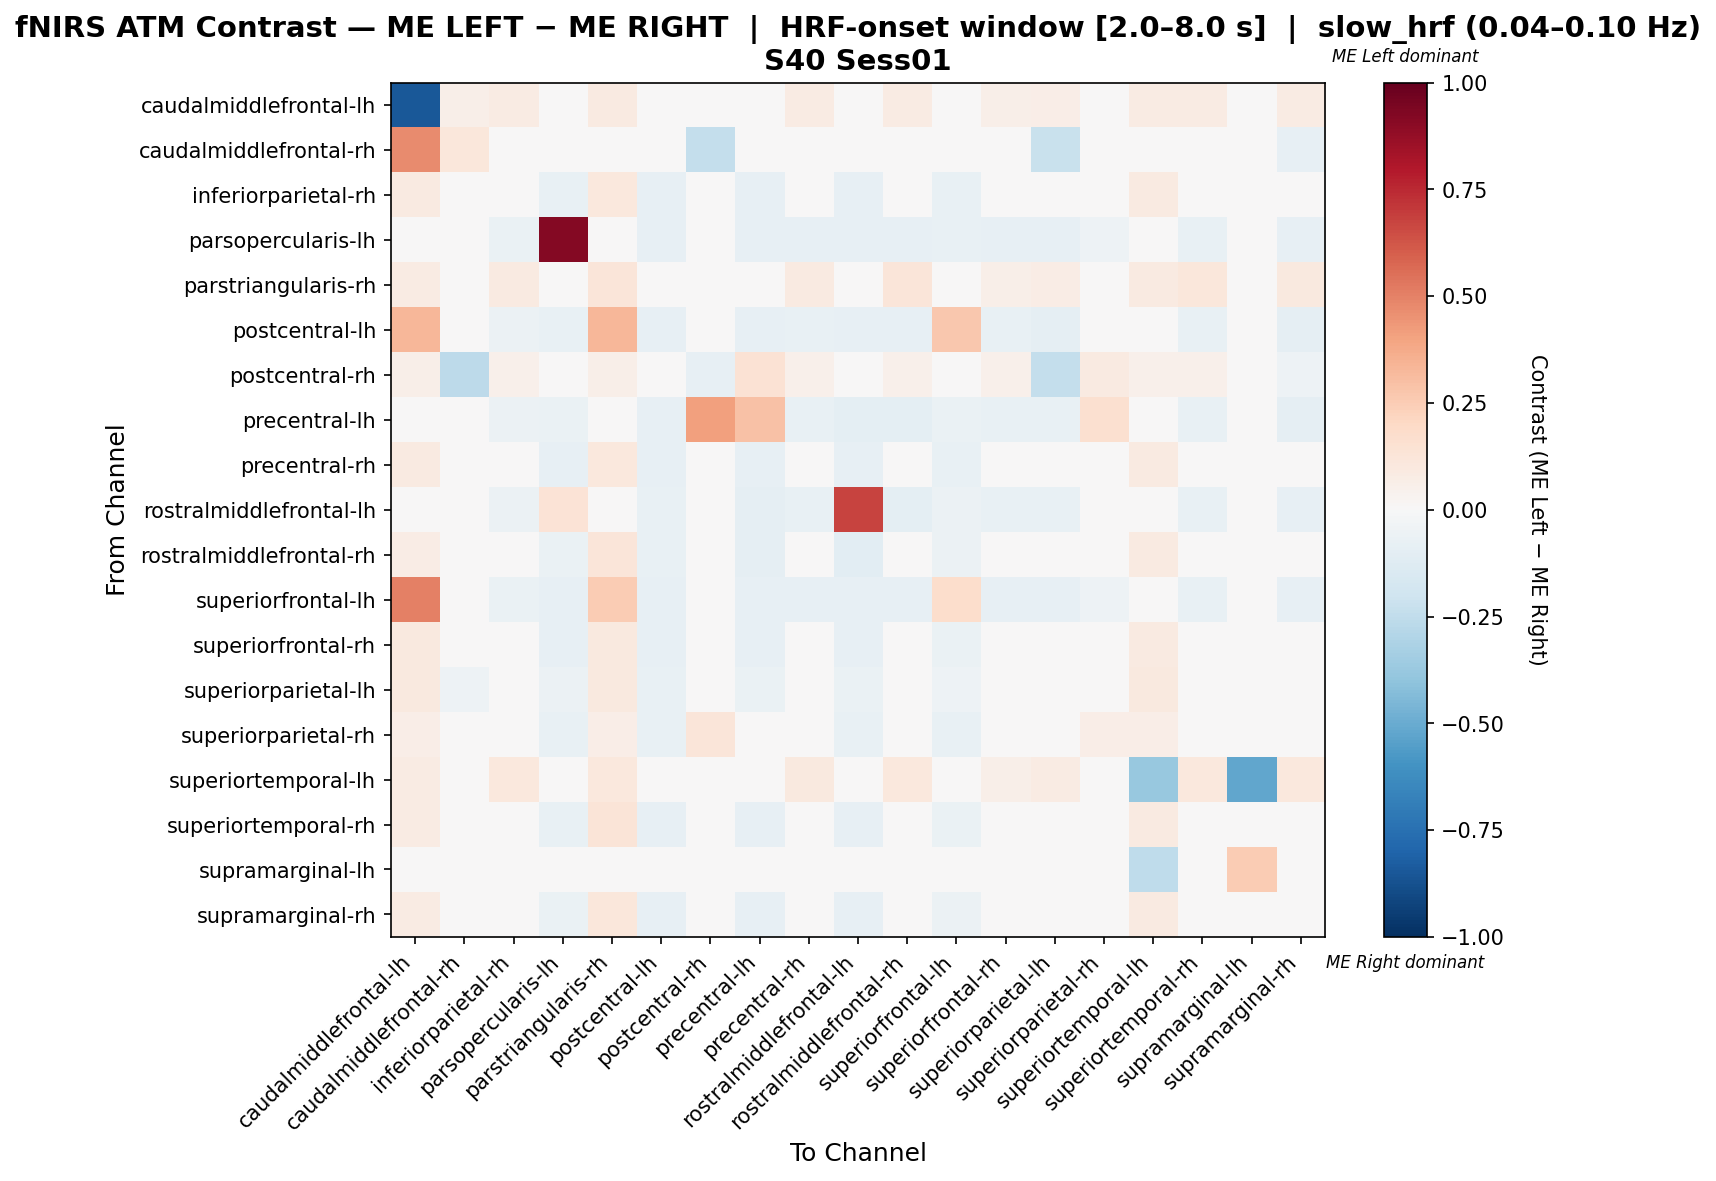

The data file committed next to this chart (first rows):
, caudalmiddlefrontal-lh, caudalmiddlefrontal-rh, inferiorparietal-rh, parsopercularis-lh, parstriangularis-rh, postcentral-lh, postcentral-rh, precentral-lh, precentral-rh, rostralmiddlefrontal-lh, rostralmiddlefrontal-rh, superiorfrontal-lh, superiorfrontal-rh, superiorparietal-lh, superiorparietal-rh, superiortemporal-lh, superiortemporal-rh, supramarginal-lh, supramarginal-rh
caudalmiddlefrontal-lh, -0.8466, 0.0582, 0.08466, 0.005291, 0.08995, 0.0, 0.02646, 0.0, 0.08466, 0.0, 0.08466, 0.005291, 0.0582, 0.06878, 0.03175, 0.07937, 0.08466, 0.0, 0.08466
caudalmiddlefrontal-rh, 0.4762, 0.117, 0.0, 0.0, 0.0, -0.0339, -0.2373, 0.0, 0.0, -0.01695, 0.0, 0.0, 0.0, -0.2203, 0.0, 0.0, 0.0, 0.0, -0.08475
inferiorparietal-rh, 0.08718, 0.0, 0.02549, -0.07401, 0.1077, -0.07914, 0.02564, -0.07914, 0.0183, -0.07914, 0.02343, -0.07401, -0.0176, 0.002915, -0.02678, 0.09231, 0.02343, 0.0, 0.02343
parsopercularis-lh, 0.0, 0.0, -0.06579, 0.9211, 0.0, -0.07895, 0.0, -0.08553, -0.07895, -0.08553, -0.08553, -0.07237, -0.07895, -0.07895, -0.05263, 0.0, -0.07237, 0.0, -0.08553
parstriangularis-rh, 0.08295, 0.0, 0.09217, 0.0, 0.1244, 0.0, 0.02304, 0.0, 0.08756, 0.0, 0.1198, 0.004608, 0.0553, 0.07373, 0.02765, 0.09217, 0.1152, 0.0, 0.1014
postcentral-lh, 0.3333, -0.01093, -0.06011, -0.07104, 0.3333, -0.08197, -0.01093, -0.08197, -0.0765, -0.08197, -0.08197, 0.2678, -0.0765, -0.08743, -0.04918, 0.0, -0.07104, 0.0, -0.0929
postcentral-rh, 0.06122, -0.2653, 0.05102, 0.0, 0.06122, -0.04082, -0.08163, 0.1429, 0.05102, 0.0, 0.05102, 0.0102, 0.05102, -0.2347, 0.09184, 0.05102, 0.05102, 0.0, -0.05102
precentral-lh, 0.0, 0.0, -0.05946, -0.07027, 0.0, -0.08108, 0.4103, 0.2927, -0.07568, -0.0973, -0.0973, -0.06486, -0.07568, -0.07568, 0.1565, 0.0, -0.07568, 0.0, -0.08649
precentral-rh, 0.08743, 0.0, 0.03169, -0.07879, 0.1038, -0.07879, 0.02732, -0.08485, 0.01957, -0.08485, 0.01898, -0.07273, -0.01321, 0.003179, -0.02176, 0.0929, 0.0311, 0.0, 0.01898
rostralmiddlefrontal-lh, 0.0, -0.01515, -0.05556, 0.1343, 0.0, -0.07576, 0.0, -0.09091, -0.07071, 0.6788, -0.101, -0.06061, -0.07071, -0.07071, -0.04545, 0.0, -0.07071, 0.0, -0.08586
rostralmiddlefrontal-rh, 0.07477, 0.0, 0.03617, -0.06304, 0.1215, -0.07812, 0.02336, -0.09375, 0.01587, -0.1094, 0.01733, -0.0625, -0.01684, 0.00185, -0.01884, 0.09346, 0.04391, 0.0, 0.01426
superiorfrontal-lh, 0.5, 0.0, -0.06757, -0.08108, 0.25, -0.08108, 0.0, -0.08108, -0.08108, -0.08108, -0.08108, 0.1757, -0.08108, -0.08108, -0.05405, 0.0, -0.07432, 0.0, -0.08108
superiorfrontal-rh, 0.09774, 0.0, 0.02356, -0.07879, 0.09774, -0.07879, 0.03759, -0.08485, 0.01144, -0.08485, 0.005377, -0.06521, 0.003919, 0.01144, -0.009433, 0.09023, 0.0175, 0.0, 0.005377
superiorparietal-lh, 0.09467, -0.05263, 0.04204, -0.05628, 0.1006, -0.07177, -0.03262, -0.06699, 0.03247, -0.06699, 0.02769, -0.0515, 0.008805, -0.03564, -0.007559, 0.09467, 0.03726, 0.0, 0.003765
superiorparietal-rh, 0.06593, 0.0, -0.01165, -0.07759, 0.06593, -0.07759, 0.1209, 0.01033, -0.01165, -0.07759, -0.01165, -0.07759, -0.01165, -0.01165, 0.0629, 0.06593, -0.01165, 0.0, -0.01165
superiortemporal-lh, 0.0829, 0.0, 0.1036, 0.0, 0.1036, 0.0, 0.02591, 0.0, 0.09845, 0.0, 0.1036, 0.0, 0.06218, 0.0829, 0.03109, -0.3798, 0.1036, -0.5217, 0.1036
superiortemporal-rh, 0.0787, 0.0, 0.02789, -0.07647, 0.125, -0.08235, 0.02315, -0.08235, 0.00561, -0.08235, 0.03802, -0.06596, -0.0268, -0.008279, -0.02516, 0.09259, 0.03927, 0.0, 0.0195
supramarginal-lh, 0.0, 0.0, 0.0, 0.0, 0.0, 0.0, 0.0, 0.0, 0.0, 0.0, 0.0, 0.0, 0.0, 0.0, 0.0, -0.2553, 0.0, 0.2553, 0.0
supramarginal-rh, 0.08081, -0.02451, 0.04204, -0.06373, 0.1111, -0.08333, 0.0007427, -0.08333, 0.02733, -0.08333, 0.02778, -0.05882, -0.008021, -0.01233, -0.01381, 0.09091, 0.04248, 0.0, 0.008021
